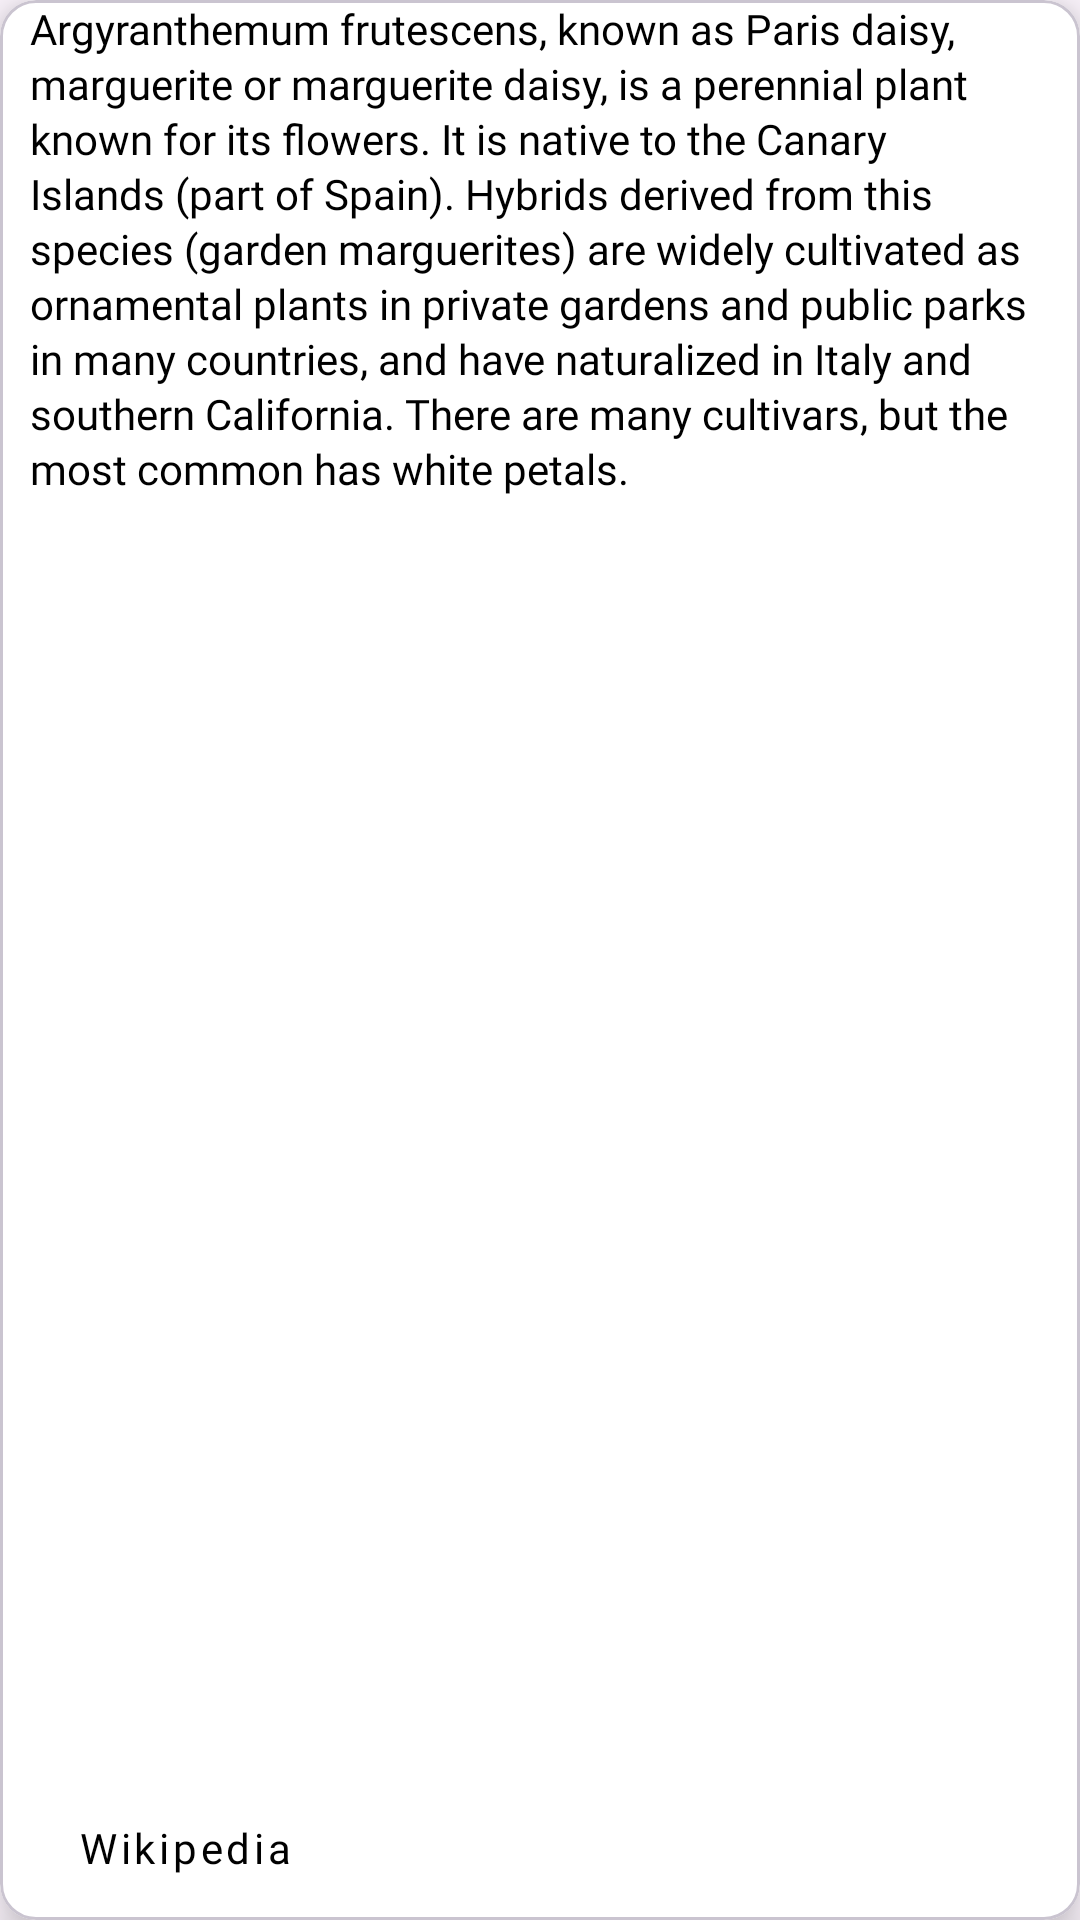

Reconstruct the res/layout file that produces this screen, plus the resources it refers to.
<!-- AndroidManifest.xml: application theme Theme.BioVision -->
<!-- res/layout/plant_detail_desc_layout.xml -->
<?xml version="1.0" encoding="utf-8"?>
<com.google.android.material.card.MaterialCardView xmlns:android="http://schemas.android.com/apk/res/android"
    xmlns:app="http://schemas.android.com/apk/res-auto"
    android:layout_width="match_parent"
    android:layout_height="match_parent"
    app:cardElevation="8dp"
    android:backgroundTint="@color/white">
    <LinearLayout
        android:orientation="vertical"
        android:layout_width="match_parent"
        android:layout_height="match_parent"
        android:layout_marginStart="10dp"
        android:layout_marginEnd="10dp">
            <TextView
                android:id="@+id/description"
                android:layout_width="wrap_content"
                android:layout_height="wrap_content"
                android:lineSpacingExtra="2dp"
                android:fontFamily="@font/poppins_regular"
                android:text="Argyranthemum frutescens, known as Paris daisy, marguerite or marguerite daisy, is a perennial plant known for its flowers. It is native to the Canary Islands (part of Spain). Hybrids derived from this species (garden marguerites) are widely cultivated as ornamental plants in private gardens and public parks in many countries, and have naturalized in Italy and southern California. There are many cultivars, but the most common has white petals."
                android:layout_weight="1"/>
        <LinearLayout
            android:layout_width="wrap_content"
            android:layout_height="wrap_content">
            <Button
                android:layout_width="wrap_content"
                android:layout_height="wrap_content"
                android:text="Wikipedia"
                android:textColor="@color/black"
                android:textAllCaps="false"
                android:fontFamily="@font/poppins_regular"
                style="@style/Widget.MaterialComponents.Button.OutlinedButton"/>
        </LinearLayout>
    </LinearLayout>
</com.google.android.material.card.MaterialCardView>
<!-- resources referenced by this layout -->
<resources>
  <color name="black">#FF000000</color>
  <color name="white">#FFFFFFFF</color>
  <style name="Theme.BioVision" parent="Base.Theme.BioVision" />
  <style name="Base.Theme.BioVision" parent="Theme.Material3.DayNight.NoActionBar">
          
          <item name="android:windowTranslucentStatus">true</item>
          <item name="android:statusBarColor">@android:color/transparent</item>
           <item name="colorPrimary">@color/primary</item>
          <item name="android:textColorPrimary">@color/black</item>
          <item name="android:textColorSecondary">@color/white</item>
          <item name="textFillColor">@color/black</item>
          <item name="textOutlineColor">@color/black</item>
          <item name="android:textAppearanceButton">@color/black</item>
          <item name="android:textColor">@color/black</item>
      </style>
  <color name="primary">#228B22</color>
</resources>
